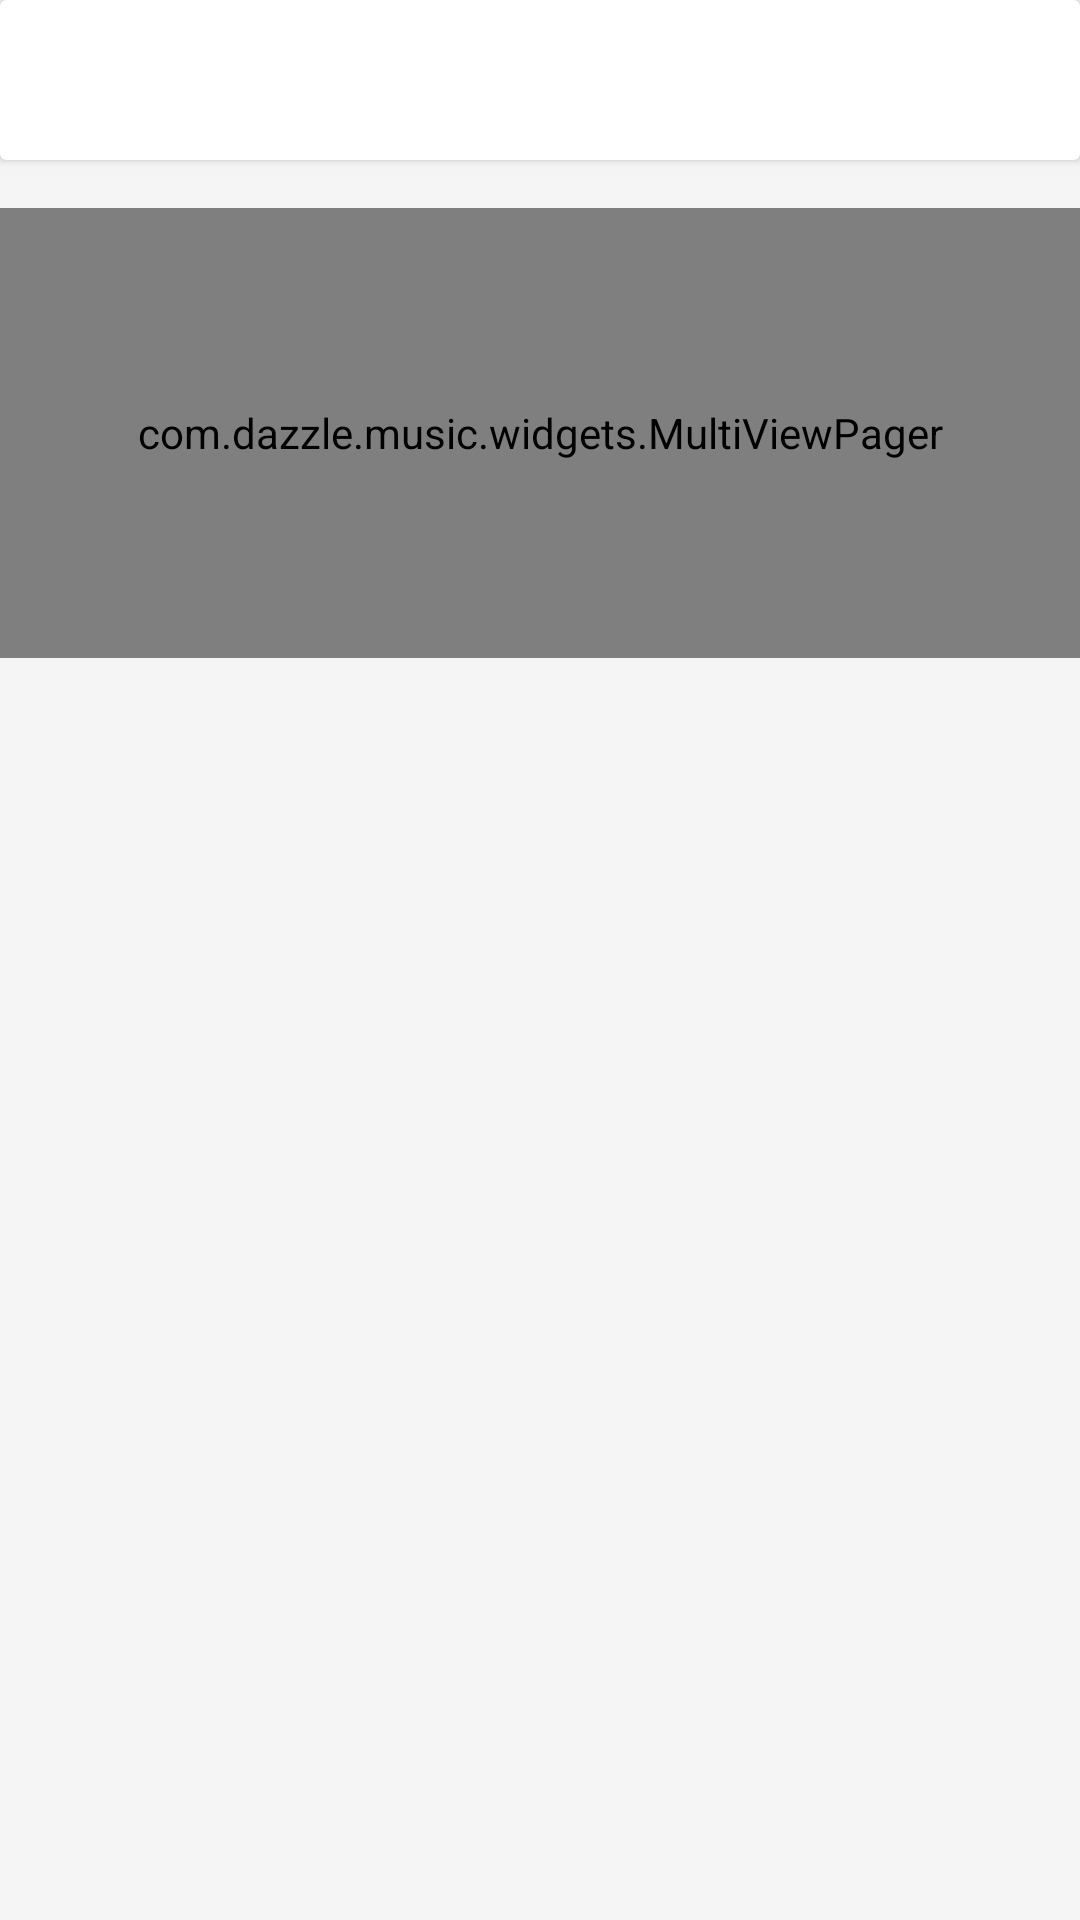

Write the Android layout XML for this screen, with the resource values it uses.
<!-- AndroidManifest.xml: application theme AppTheme -->
<!-- res/layout/fragment_artist_bio.xml -->
<?xml version="1.0" encoding="utf-8"?>
<android.support.v4.widget.NestedScrollView
    xmlns:android="http://schemas.android.com/apk/res/android"
    xmlns:app="http://schemas.android.com/apk/res-auto"
    android:layout_width="match_parent"
    android:layout_height="match_parent"
    app:layout_behavior="@string/appbar_scrolling_view_behavior">

    <LinearLayout
        android:layout_width="match_parent"
        android:layout_height="match_parent"
        android:orientation="vertical">

    <android.support.v7.widget.CardView
    android:layout_width="match_parent"
    android:layout_height="wrap_content"
    android:layout_margin="@dimen/card_margin">

        <TextView
            android:layout_width="wrap_content"
            android:layout_height="wrap_content"
            android:id="@+id/artist_bio"
            android:textSize="40sp"/>

        </android.support.v7.widget.CardView>
    <com.dazzle.music.widgets.MultiViewPager
        android:id="@+id/tagspager"
        android:layout_width="match_parent"
        android:layout_height="150dp"
        android:layout_marginTop="16dp"
        android:layout_gravity="bottom"
        app:matchChildWidth="@+id/vg_cover" />

    </LinearLayout>

</android.support.v4.widget.NestedScrollView>
<!-- resources referenced by this layout -->
<resources>
  <style name="AppTheme" parent="Theme.AppCompat.Light.NoActionBar">
          
          <item name="colorPrimary">@color/colorPrimary</item>
          <item name="colorPrimaryDark">@color/colorPrimaryDark</item>
          <item name="colorAccent">@color/colorAccent</item>
          <item name="android:windowBackground">@color/window_background_1</item>
  
      </style>
  <color name="colorPrimary">#170d43</color>
  <color name="colorPrimaryDark">#000000</color>
  <color name="colorAccent">#FFFFFF</color>
  <color name="window_background_1">#FFF5F5F5</color>
</resources>
